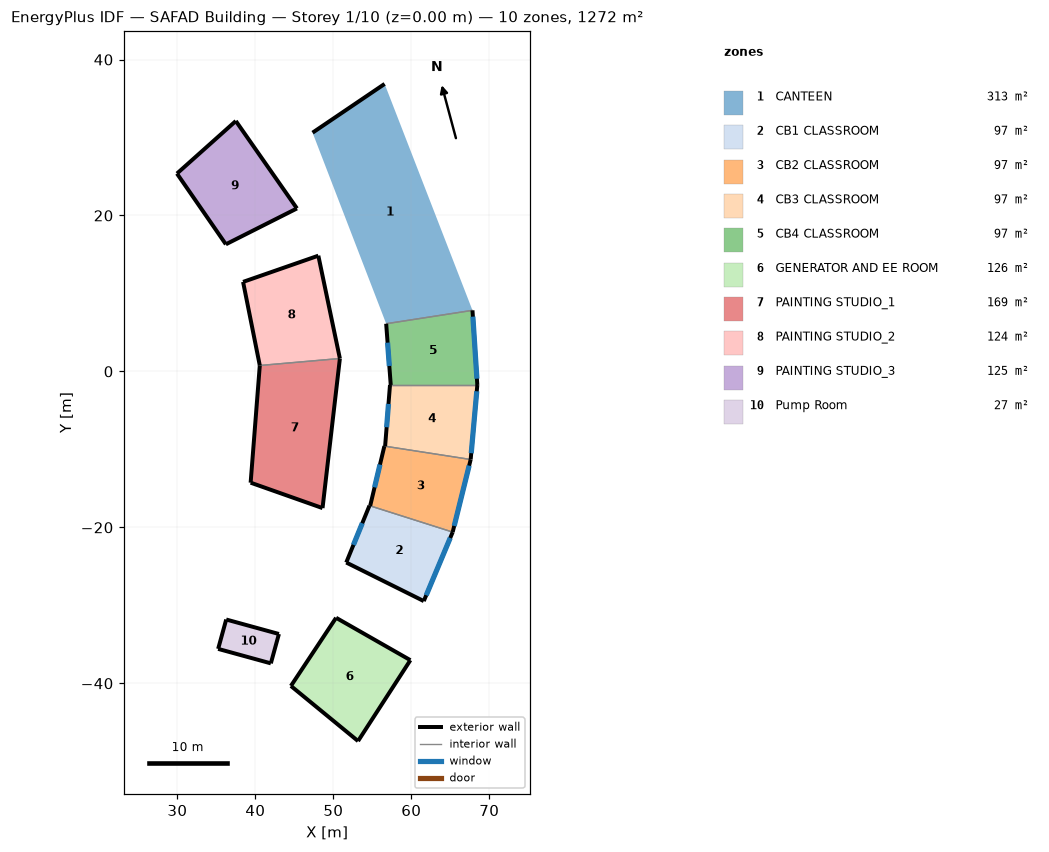
=== STOREY PLAN SPEC (per zone: floor XY polygon, exterior-wall plan segments, windows/doors) ===
zone 1: CANTEEN  (313.1 m²)
  floor: (56.58, 36.87) (67.85, 7.83) (56.78, 6.12) (47.34, 30.62)
  exterior wall: (56.58, 36.87) – (47.34, 30.62)  [11.2 m]
  interior walls: 1
zone 2: CB1 CLASSROOM  (97.1 m²)
  floor: (65.31, -20.61) (61.60, -29.46) (51.66, -24.51) (54.63, -17.21)
  exterior wall: (61.60, -29.46) – (65.31, -20.61)  [9.6 m]
    window: (61.91, -28.71) – (65.00, -21.35)  [17.2 m²]
  exterior wall: (51.66, -24.51) – (61.60, -29.46)  [11.1 m]
  exterior wall: (54.63, -17.21) – (51.66, -24.51)  [7.9 m]
    window: (53.71, -19.47) – (52.58, -22.25)  [6.0 m²]
  interior walls: 1
zone 3: CB2 CLASSROOM  (97.1 m²)
  floor: (67.62, -11.30) (65.31, -20.61) (54.73, -17.24) (56.55, -9.58)
  exterior wall: (65.31, -20.61) – (67.62, -11.30)  [9.6 m]
    window: (65.50, -19.82) – (67.42, -12.08)  [17.2 m²]
  exterior wall: (56.55, -9.58) – (54.73, -17.24)  [7.9 m]
    window: (55.98, -11.95) – (55.29, -14.87)  [6.0 m²]
  interior walls: 2
zone 4: CB3 CLASSROOM  (97.1 m²)
  floor: (68.47, -1.74) (67.62, -11.30) (56.64, -9.59) (57.27, -1.74)
  exterior wall: (67.62, -11.30) – (68.47, -1.74)  [9.6 m]
    window: (67.69, -10.49) – (68.40, -2.55)  [17.2 m²]
  exterior wall: (57.27, -1.74) – (56.64, -9.59)  [7.9 m]
    window: (57.07, -4.17) – (56.84, -7.16)  [6.0 m²]
  interior walls: 2
zone 5: CB4 CLASSROOM  (97.1 m²)
  floor: (67.85, 7.83) (68.47, -1.74) (57.36, -1.74) (56.78, 6.12)
  exterior wall: (68.47, -1.74) – (67.85, 7.83)  [9.6 m]
    window: (68.42, -0.93) – (67.90, 7.02)  [17.2 m²]
  exterior wall: (56.78, 6.12) – (57.36, -1.74)  [7.9 m]
    window: (56.96, 3.69) – (57.18, 0.70)  [6.0 m²]
  interior walls: 2
zone 6: GENERATOR AND EE ROOM  (125.8 m²)
  floor: (59.88, -37.03) (53.17, -47.41) (44.56, -40.34) (50.35, -31.60)
  exterior wall: (53.17, -47.41) – (59.88, -37.03)  [12.4 m]
  exterior wall: (59.88, -37.03) – (50.35, -31.60)  [11.0 m]
  exterior wall: (44.56, -40.34) – (53.17, -47.41)  [11.1 m]
  exterior wall: (50.35, -31.60) – (44.56, -40.34)  [10.5 m]
zone 7: PAINTING STUDIO_1  (168.7 m²)
  floor: (50.84, 1.66) (48.62, -17.53) (39.40, -14.27) (40.57, 0.76)
  exterior wall: (48.62, -17.53) – (50.84, 1.66)  [19.3 m]
  exterior wall: (40.57, 0.76) – (39.40, -14.27)  [15.1 m]
  exterior wall: (39.40, -14.27) – (48.62, -17.53)  [9.8 m]
  interior walls: 1
zone 8: PAINTING STUDIO_2  (124.3 m²)
  floor: (48.08, 14.84) (50.84, 1.66) (40.57, 0.76) (38.43, 11.48)
  exterior wall: (38.43, 11.48) – (40.57, 0.76)  [10.9 m]
  exterior wall: (48.08, 14.84) – (38.43, 11.48)  [10.2 m]
  exterior wall: (50.84, 1.66) – (48.08, 14.84)  [13.5 m]
  interior walls: 1
zone 9: PAINTING STUDIO_3  (124.5 m²)
  floor: (37.50, 32.12) (45.33, 20.90) (36.22, 16.30) (29.95, 25.38)
  exterior wall: (45.33, 20.90) – (37.50, 32.12)  [13.7 m]
  exterior wall: (37.50, 32.12) – (29.95, 25.38)  [10.1 m]
  exterior wall: (36.22, 16.30) – (45.33, 20.90)  [10.2 m]
  exterior wall: (29.95, 25.38) – (36.22, 16.30)  [11.0 m]
zone 10: Pump Room  (27.4 m²)
  floor: (43.02, -33.68) (41.99, -37.44) (35.23, -35.59) (36.26, -31.82)
  exterior wall: (36.26, -31.82) – (35.23, -35.59)  [3.9 m]
  exterior wall: (43.02, -33.68) – (36.26, -31.82)  [7.0 m]
  exterior wall: (35.23, -35.59) – (41.99, -37.44)  [7.0 m]
  exterior wall: (41.99, -37.44) – (43.02, -33.68)  [3.9 m]

=== DERIVED (storey summary) ===
Building: SAFAD Building
Storey: 1 of 10  (floor level z = 0.00 m)
Storey gross floor area: 1272.3 m²
Zones on this storey: 10
  - CANTEEN: floor 313.1 m²; exterior wall 11.2 m (30.8 m²); WWR 0.0%
  - CB1 CLASSROOM: floor 97.1 m²; exterior wall 28.6 m (78.9 m²); 2 window(s) 23.2 m²; WWR 29.4%
  - CB2 CLASSROOM: floor 97.1 m²; exterior wall 17.5 m (48.2 m²); 2 window(s) 23.2 m²; WWR 48.2%
  - CB3 CLASSROOM: floor 97.1 m²; exterior wall 17.5 m (48.2 m²); 2 window(s) 23.2 m²; WWR 48.2%
  - CB4 CLASSROOM: floor 97.1 m²; exterior wall 17.5 m (48.2 m²); 2 window(s) 23.2 m²; WWR 48.2%
  - GENERATOR AND EE ROOM: floor 125.8 m²; exterior wall 45.0 m (124.1 m²); WWR 0.0%
  - PAINTING STUDIO_1: floor 168.7 m²; exterior wall 44.2 m (144.4 m²); WWR 0.0%
  - PAINTING STUDIO_2: floor 124.3 m²; exterior wall 34.6 m (113.2 m²); WWR 0.0%
  - PAINTING STUDIO_3: floor 124.5 m²; exterior wall 45.0 m (147.3 m²); WWR 0.0%
  - Pump Room: floor 27.4 m²; exterior wall 21.8 m (60.3 m²); WWR 0.0%
Zone adjacency: (none detected)